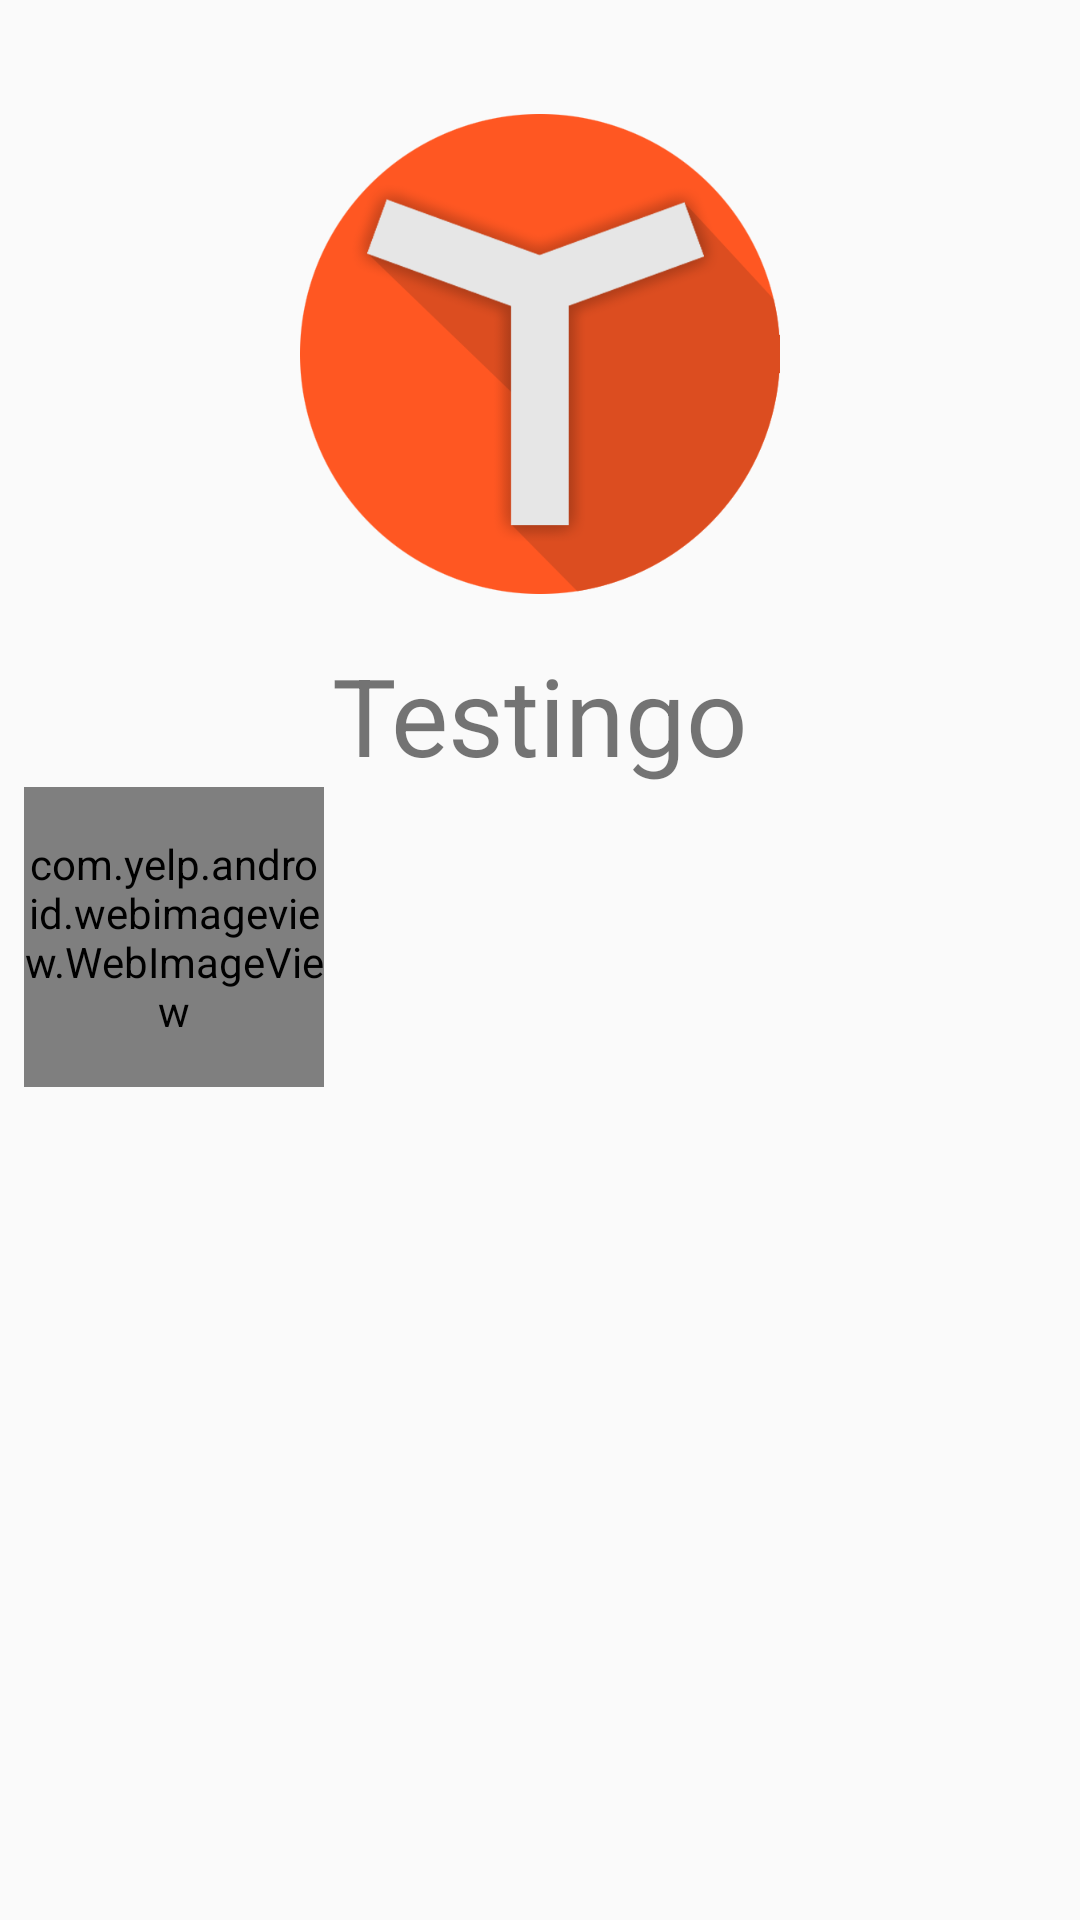

Layout XML and referenced resources for this Android screen:
<!-- AndroidManifest.xml: application theme AppTheme -->
<!-- res/layout/sample_activity.xml -->
<RelativeLayout xmlns:android="http://schemas.android.com/apk/res/android"
    xmlns:tools="http://schemas.android.com/tools"
    xmlns:yelp="http://schemas.android.com/apk/res-auto"
    android:layout_width="match_parent"
    android:layout_height="match_parent"
    android:paddingLeft="@dimen/activity_horizontal_margin"
    android:paddingRight="@dimen/activity_horizontal_margin"
    android:paddingTop="@dimen/activity_vertical_margin"
    android:paddingBottom="@dimen/activity_vertical_margin"
    tools:context=".SampleActivity">

    <ImageView android:id="@+id/logo"
        android:layout_width="160dp"
        android:layout_height="160dp"
        android:layout_centerHorizontal="true"
        android:layout_marginTop="30dp"
        android:src="@drawable/testingo"/>

    <TextView android:id="@+id/h1"
        android:layout_width="wrap_content"
        android:layout_height="wrap_content"
        android:layout_marginTop="16dp"
        android:text="@string/app_name"
        android:fontFamily="Roboto"
        android:textSize="36dp"
        android:layout_below="@id/logo"
        android:layout_centerHorizontal="true"/>

    <com.yelp.android.webimageview.WebImageView
        android:id="@+id/user_image"
        android:layout_height="100dp"
        android:layout_width="100dp"
        yelp:autoload="false"
        yelp:loading="@drawable/image_placeholder"
        yelp:image_priority="3"
        android:layout_below="@id/h1"
        />

</RelativeLayout>
<!-- resources referenced by this layout -->
<resources>
  <dimen name="activity_horizontal_margin">8dp</dimen>
  <dimen name="activity_vertical_margin">8dp</dimen>
  <!-- drawable testingo: png bitmap (drawable-hdpi, 53150 bytes) -->
  <string name="app_name">Testingo</string>
  <style name="AppTheme" parent="Theme.AppCompat.Light.DarkActionBar">
          <item name="android:listViewStyle">@style/CustomListView</item>
          <item name="android:buttonStyle">@style/Button</item>
          
  
      </style>
  <style name="CustomListView" parent="@android:style/Widget.ListView">
          <item name="android:background">@color/background_material_light</item>
          
      </style>
  <style name="Button" parent="android:style/Widget.Holo.Button">
          <item name="android:textColor">#ffffff</item>
          <item name="android:background">@drawable/background_button</item>
          <item name="android:listViewStyle">@style/CustomListView</item>
      </style>
  <!-- drawable background_button (drawable) -->
  <selector xmlns:android="http://schemas.android.com/apk/res/android">
  <item android:state_pressed="true" >
      <shape>
          <solid
              android:color="#ef4444" />
          <stroke
              android:width="1dp"
              android:color="#992f2f" />
          <corners
              android:radius="6dp" />
          <padding
              android:left="10dp"
              android:top="10dp"
              android:right="10dp"
              android:bottom="10dp" />
      </shape>
  </item>
  <item>
      <shape>
          <gradient
              android:startColor="@color/main_color"
              android:endColor="@color/main_color_dark"
              android:angle="270" />
          <stroke
              android:width="1dp"
              android:color="@color/main_color_dark" />
          <corners
              android:radius="6dp" />
          <padding
              android:left="10dp"
              android:top="10dp"
              android:right="10dp"
              android:bottom="10dp" />
      </shape>
  </item>
  </selector>
  <color name="main_color">#ff5722</color>
  <color name="main_color_dark">#dc4d20</color>
</resources>
